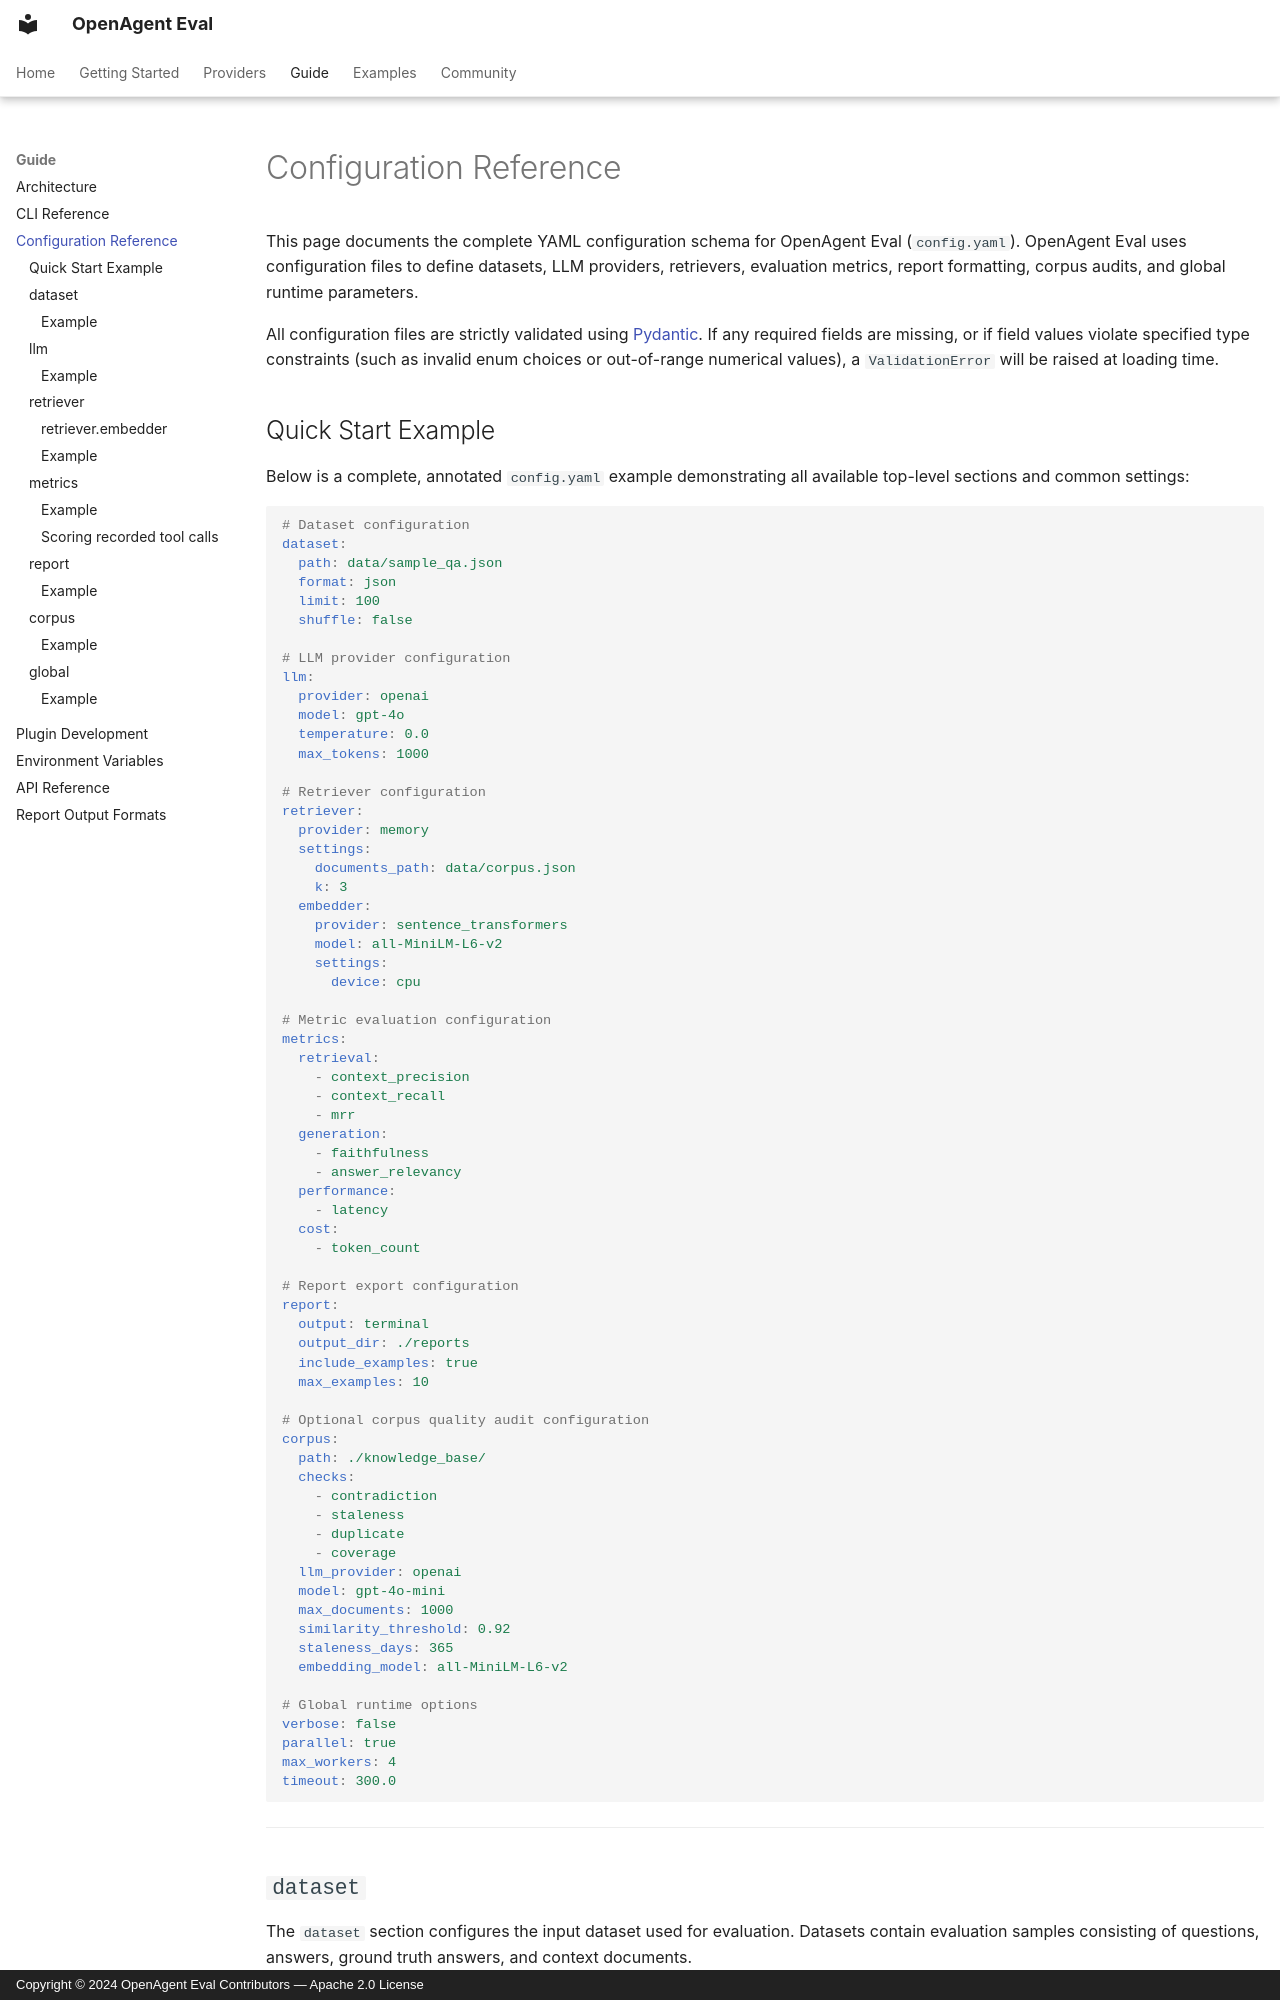

repository: OpenAgentHQ/openagent-eval · page: config-reference/index.html · generator: mkdocs · copyright: Copyright © 2024 OpenAgent Eval Contributors — Apache 2.0 License

# Configuration Reference

This page documents the complete YAML configuration schema for OpenAgent Eval (`config.yaml`). OpenAgent Eval uses configuration files to define datasets, LLM providers, retrievers, evaluation metrics, report formatting, corpus audits, and global runtime parameters.

All configuration files are strictly validated using [Pydantic](https://docs.pydantic.dev/). If any required fields are missing, or if field values violate specified type constraints (such as invalid enum choices or out-of-range numerical values), a `ValidationError` will be raised at loading time.

## Quick Start Example

Below is a complete, annotated `config.yaml` example demonstrating all available top-level sections and common settings:

```yaml
# Dataset configuration
dataset:
  path: data/sample_qa.json
  format: json
  limit: 100
  shuffle: false

# LLM provider configuration
llm:
  provider: openai
  model: gpt-4o
  temperature: 0.0
  max_tokens: 1000

# Retriever configuration
retriever:
  provider: memory
  settings:
    documents_path: data/corpus.json
    k: 3
  embedder:
    provider: sentence_transformers
    model: all-MiniLM-L6-v2
    settings:
      device: cpu

# Metric evaluation configuration
metrics:
  retrieval:
    - context_precision
    - context_recall
    - mrr
  generation:
    - faithfulness
    - answer_relevancy
  performance:
    - latency
  cost:
    - token_count

# Report export configuration
report:
  output: terminal
  output_dir: ./reports
  include_examples: true
  max_examples: 10

# Optional corpus quality audit configuration
corpus:
  path: ./knowledge_base/
  checks:
    - contradiction
    - staleness
    - duplicate
    - coverage
  llm_provider: openai
  model: gpt-4o-mini
  max_documents: 1000
  similarity_threshold: 0.92
  staleness_days: 365
  embedding_model: all-MiniLM-L6-v2

# Global runtime options
verbose: false
parallel: true
max_workers: 4
timeout: 300.0
```

---

## `dataset`

The `dataset` section configures the input dataset used for evaluation. Datasets contain evaluation samples consisting of questions, answers, ground truth answers, and context documents.

| Field | Type | Default | Required | Description |
| --- | --- | --- | --- | --- |
| `path` | `str` | *None* | Yes | Path to the dataset file. |
| `format` | `str \| None` | `None` | No | Dataset format (`json`, `jsonl`, `csv`, `hf`). Auto-detected if omitted. |
| `limit` | `int \| None` | `None` | No | Maximum number of items to load (`>= 1`). |
| `shuffle` | `bool` | `false` | No | Whether to shuffle dataset items prior to evaluation. |
